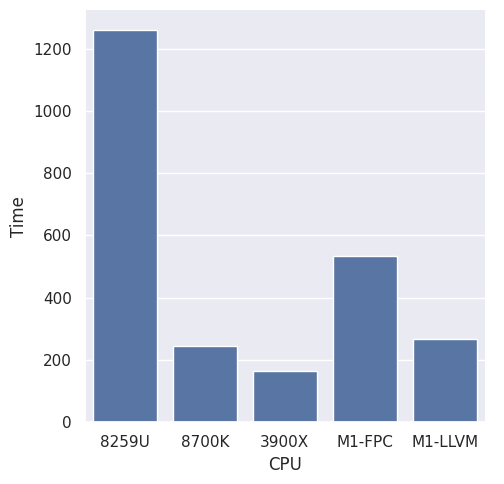

Python code for this plot:
#!/usr/bin/env python3
# -*- coding: utf-8 -*-

#plot time for blur/sobel gradient applied to DigiMorph Desert Iguana

import pandas as pd
import seaborn as sns
import matplotlib.pyplot as plt
#MacBook i5-8259U
#Ubuntu i7-8700K
#Ubuntu 3900X
df = pd.DataFrame({'CPU': ['8259U','8700K','3900X','M1-FPC', 'M1-LLVM'],
					'Time': [1261, 246, 163, 534, 266]})


sns.set()
sns.catplot(x="CPU", y="Time", kind="bar", data=df)
plt.savefig('mricrogl_gpu.png', dpi=300)
